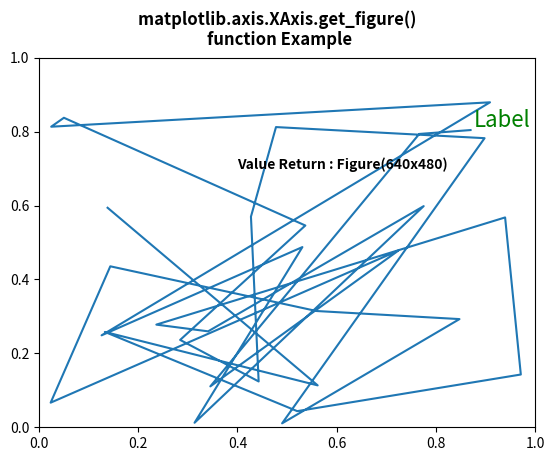

Recreate this plot in Python.
# Implementation of matplotlib function
from matplotlib.axis import XAxis
import numpy as np
import matplotlib.pyplot as plt
import matplotlib.lines as lines
import matplotlib.transforms as mtransforms
import matplotlib.text as mtext


class GFGfun(lines.Line2D):

    def __init__(self, *args, **kwargs):
        self.text = mtext.Text(0, 0, '')
        lines.Line2D.__init__(self, *args, **kwargs)
        self.text.set_text(self.get_label())

    def set_figure(self, figure):
        self.text.set_figure(figure)
        lines.Line2D.set_figure(self, figure)

    def set_axes(self, axes):
        self.text.set_axes(axes)
        lines.Line2D.set_axes(self, axes)

    def set_transform(self, transform):
        # 2 pixel offset
        texttrans = transform + mtransforms.Affine2D().translate(3, 3)
        self.text.set_transform(texttrans)
        lines.Line2D.set_transform(self, transform)

    def set_data(self, x, y):
        if len(x):
            self.text.set_position((x[-1], y[-1]))

        lines.Line2D.set_data(self, x, y)

    def draw(self, renderer):
        lines.Line2D.draw(self, renderer)
        self.text.draw(renderer)


np.random.seed(10 ** 7)

fig, ax = plt.subplots()
x, y = np.random.rand(2, 30)
line = GFGfun(x, y, mfc='green',
              ms=12,
              label='Label')

line.text.set_color('green')
line.text.set_fontsize(16)

ax.add_line(line)

ax.text(0.4, 0.7, "Value Return : "
        + str(XAxis.get_figure(ax)),
        fontweight="bold")

fig.suptitle("""matplotlib.axis.XAxis.get_figure() 
function Example\n""", fontweight="bold")

plt.show()
